Dataset: dataset (GitHub, SalvaSsj/IA-Proyect). Classes: aluminio, botella, carton, inorganic waste, lata, organic waste.

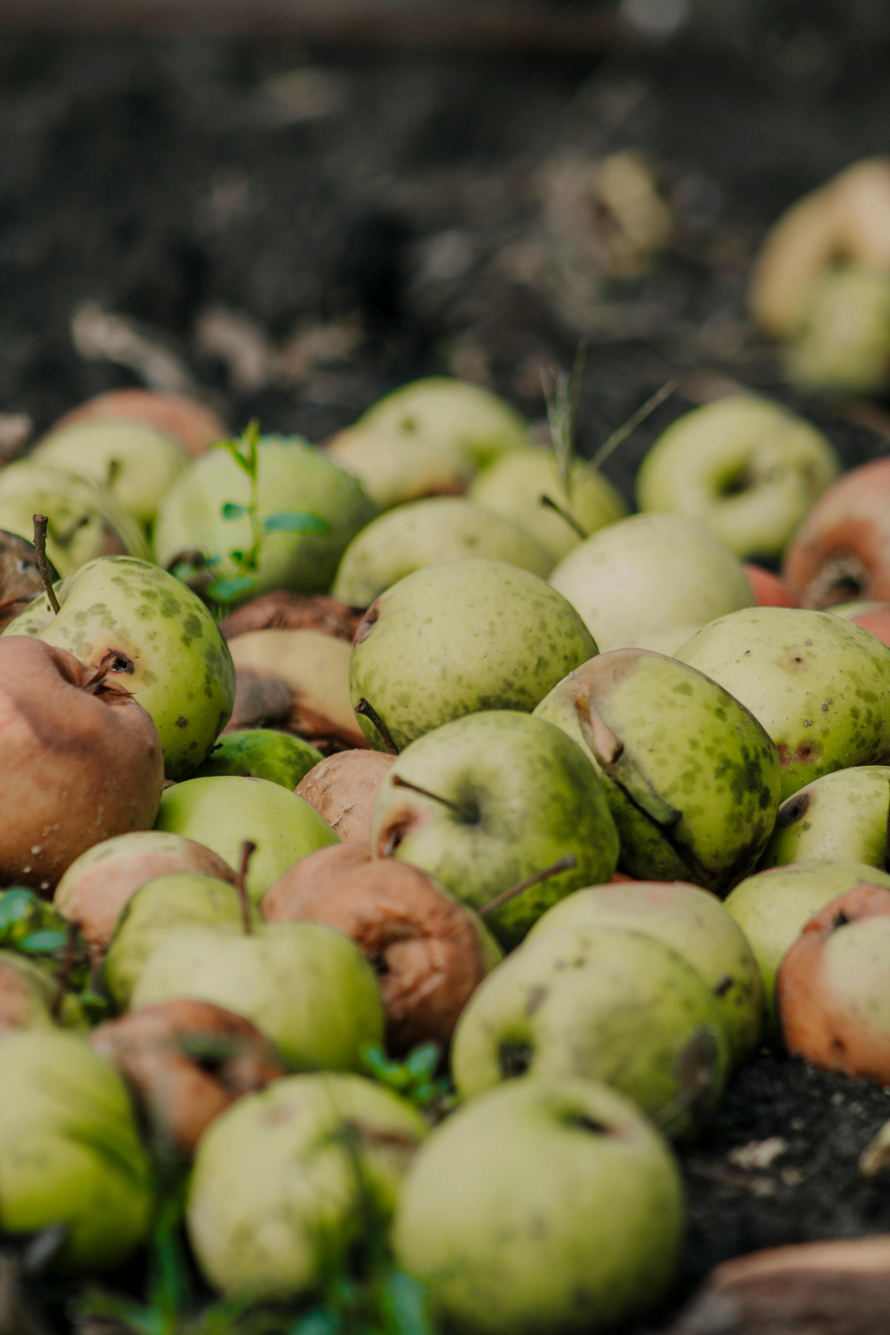
Label: organic waste

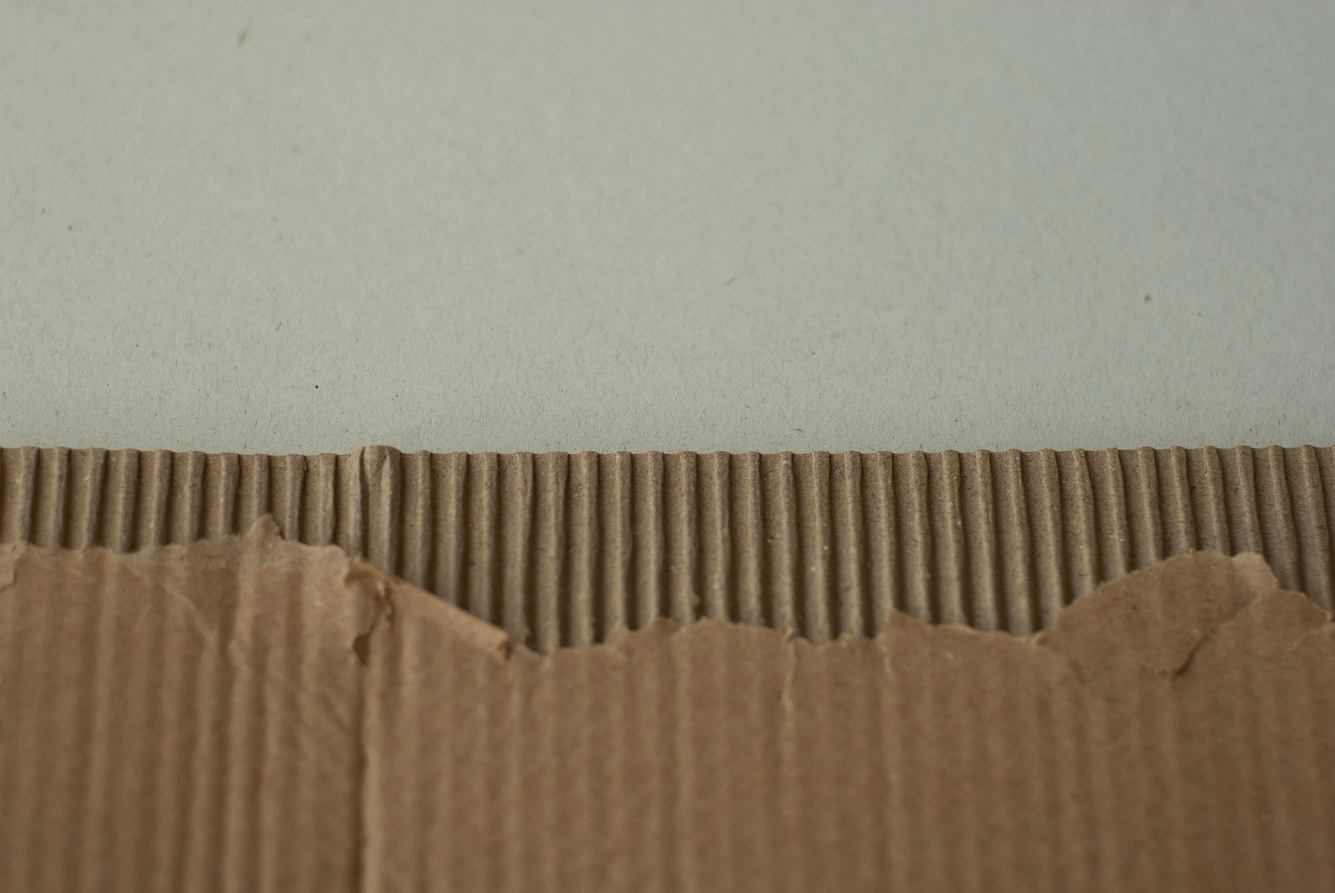
Label: carton

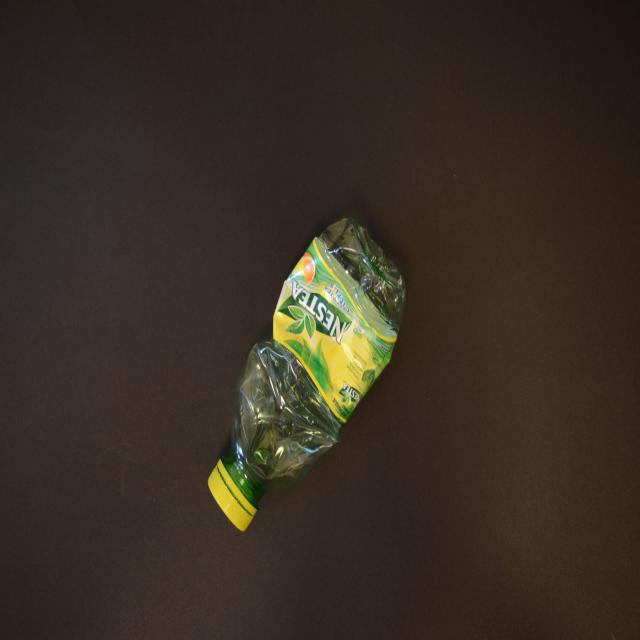
Label: botella

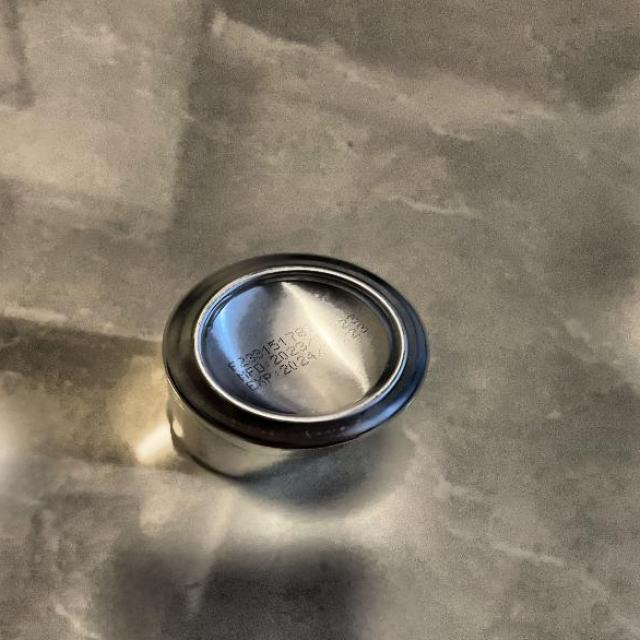
Label: aluminio

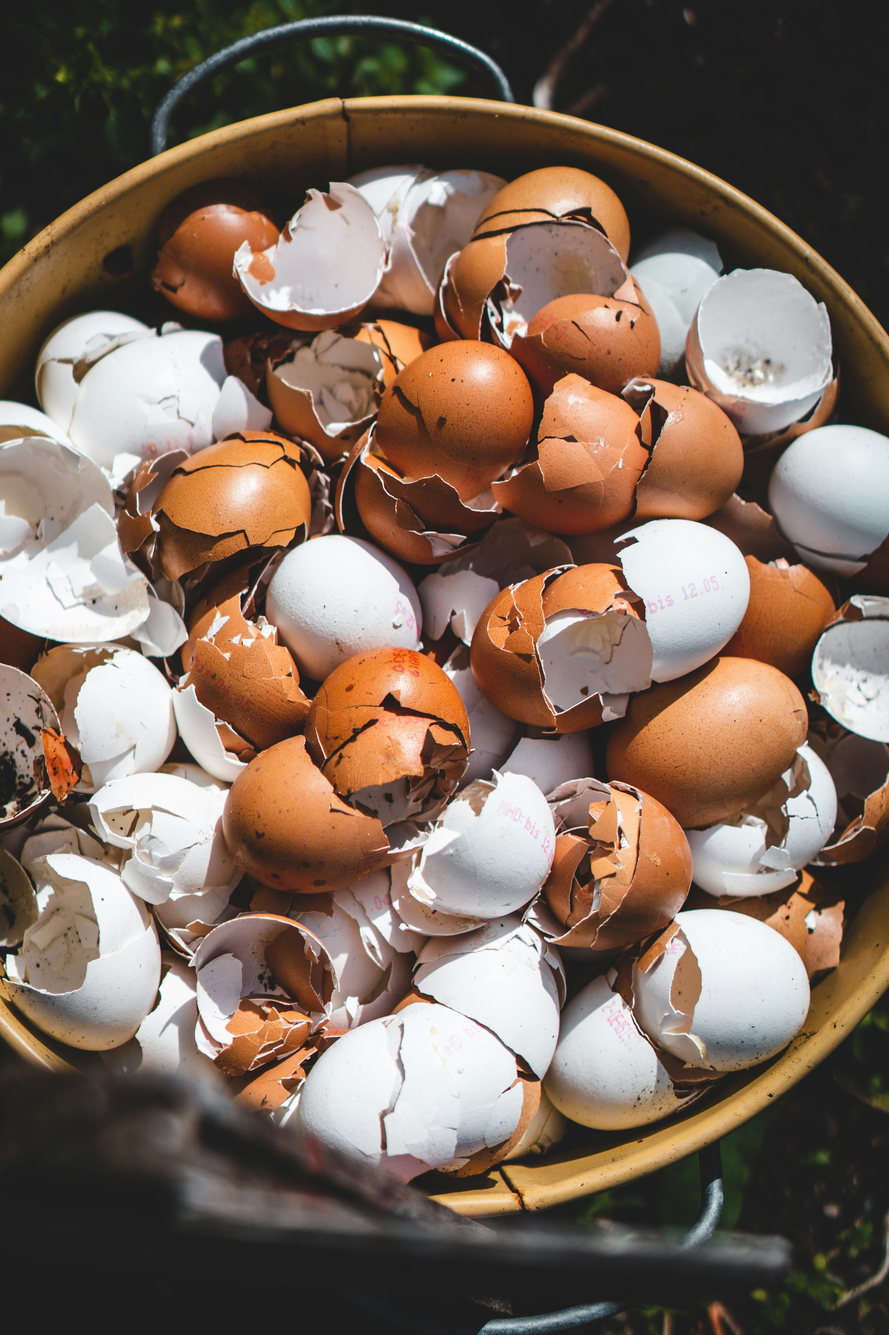
Label: organic waste

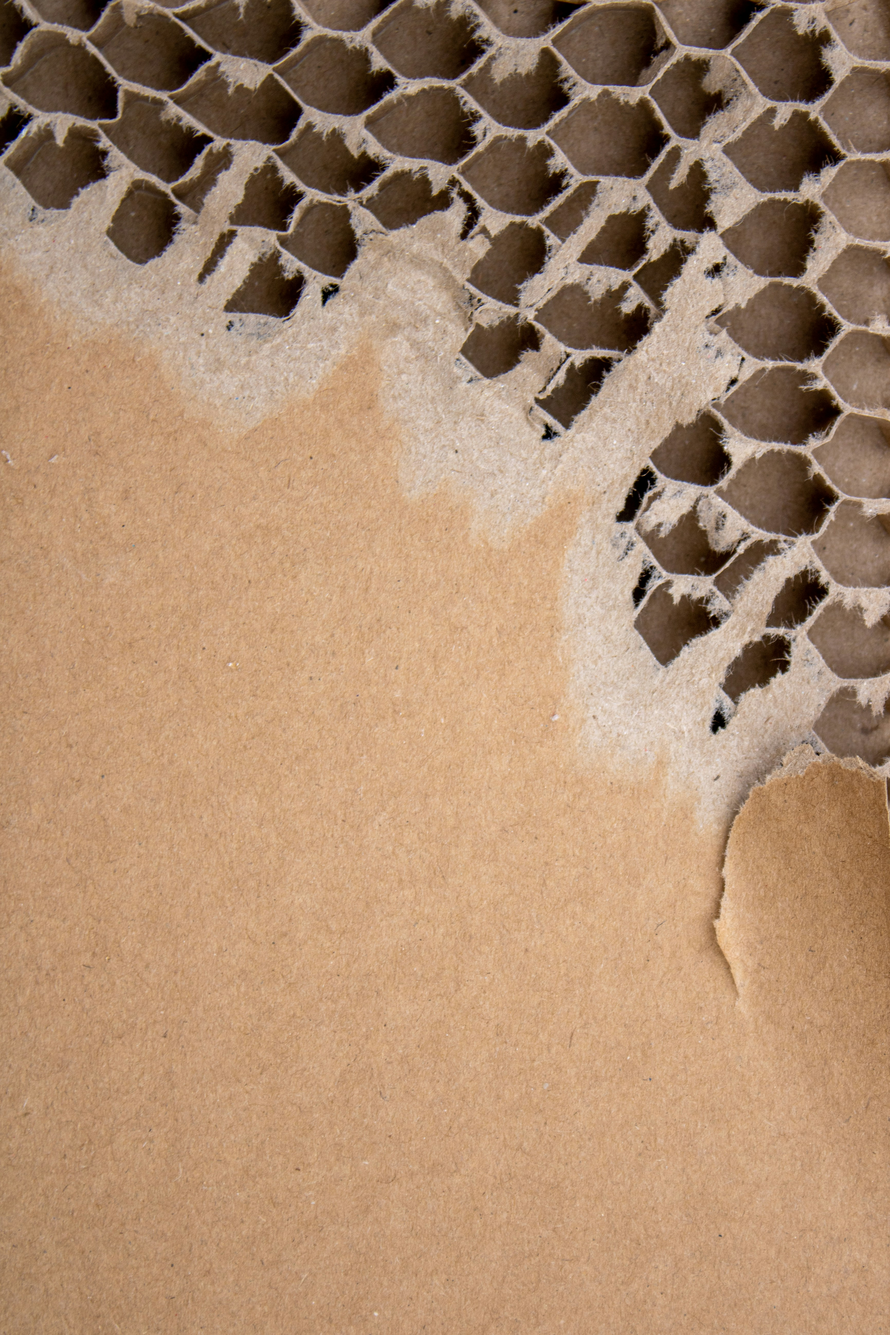
Label: carton
